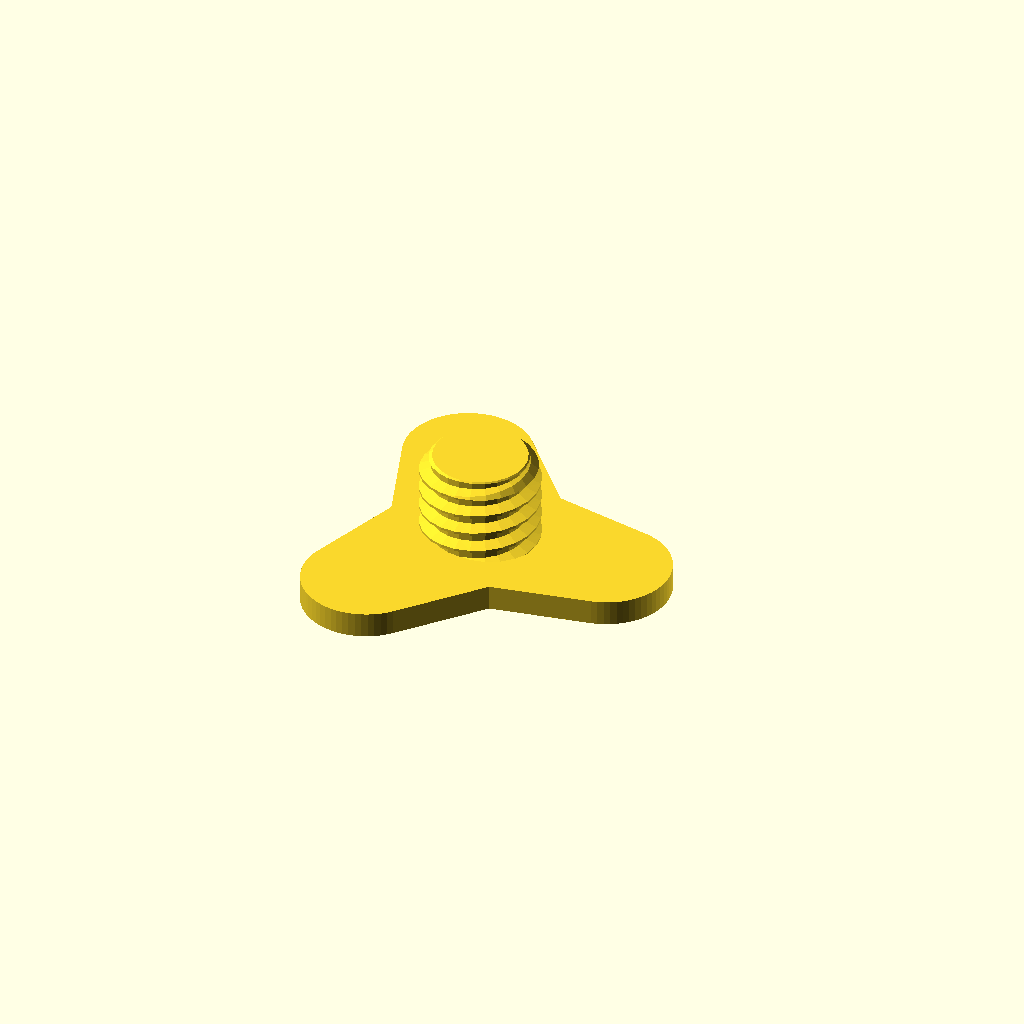
Cell 1: the model at its default parameters.
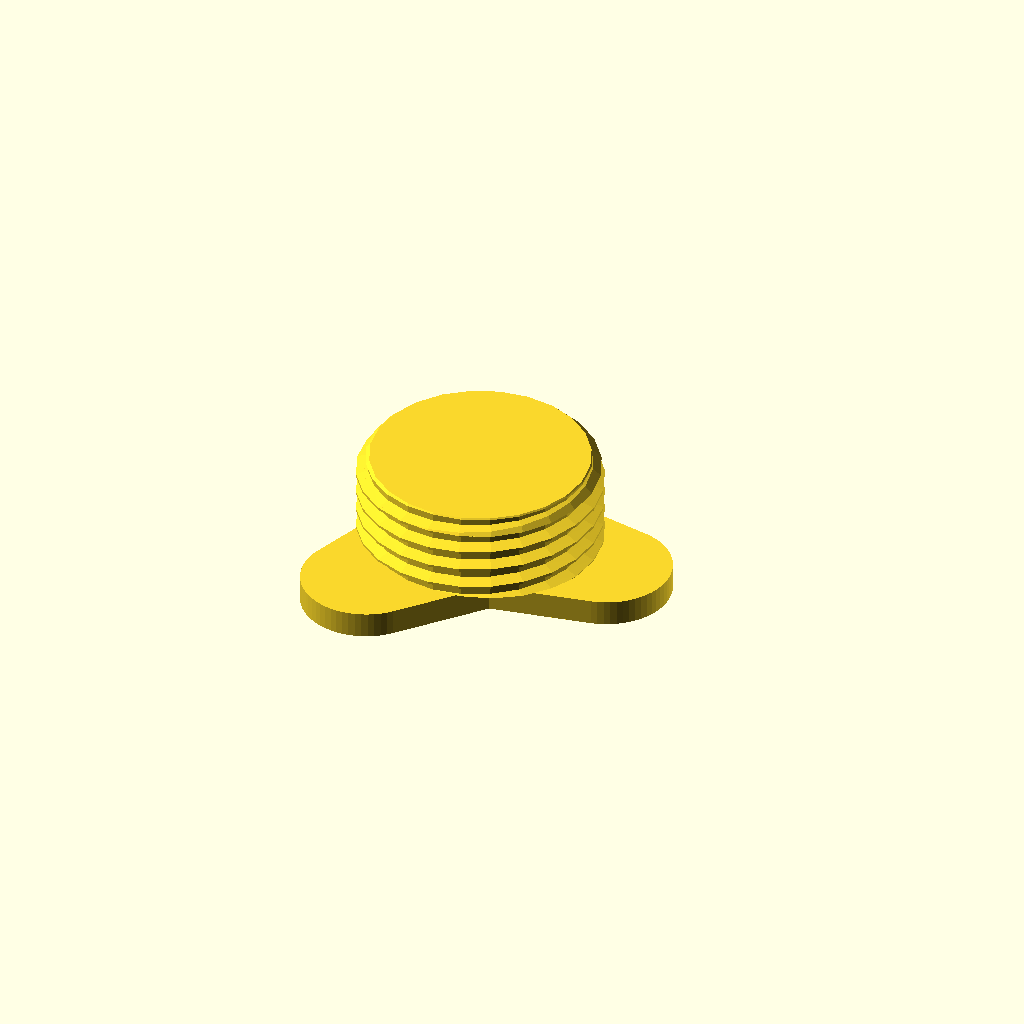
Cell 2: the same model with screwSizeInches = 0.75.
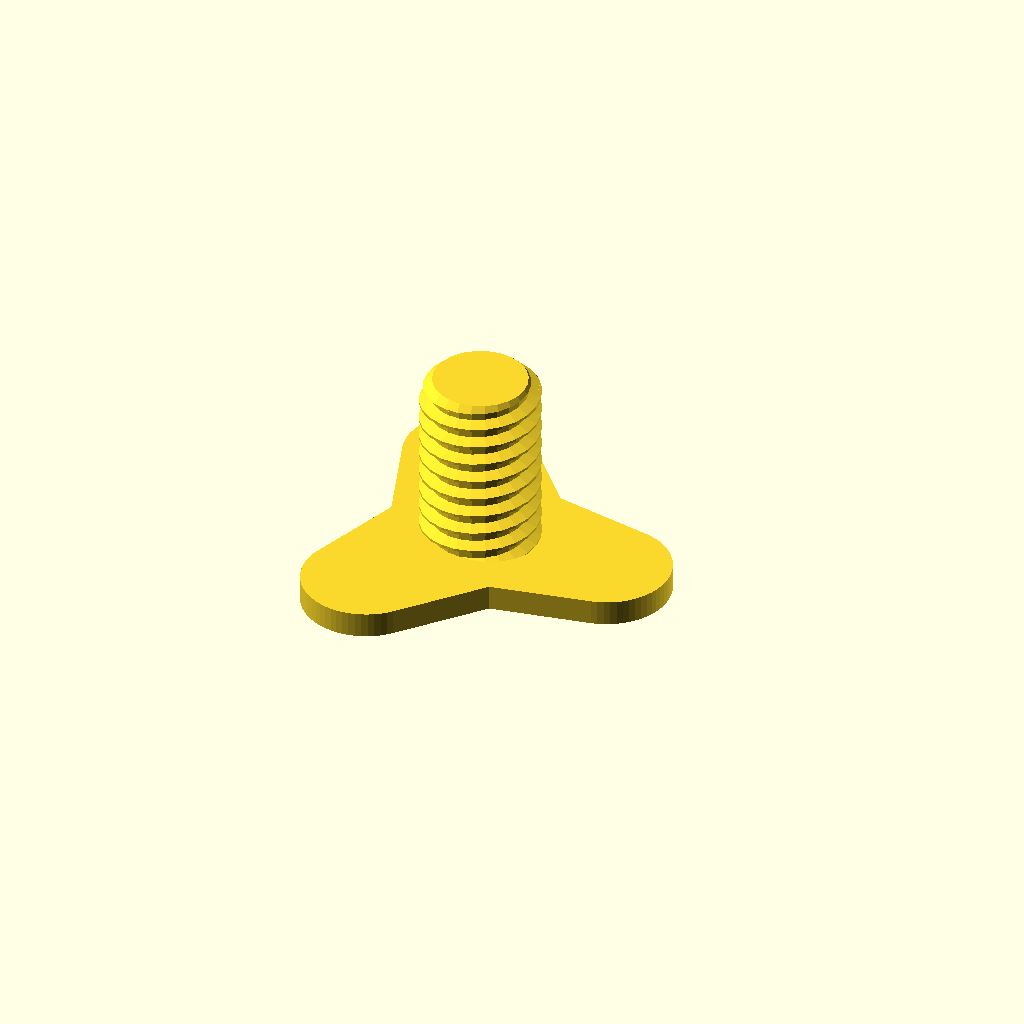
Cell 3: screwLength = 14 (everything else at default).
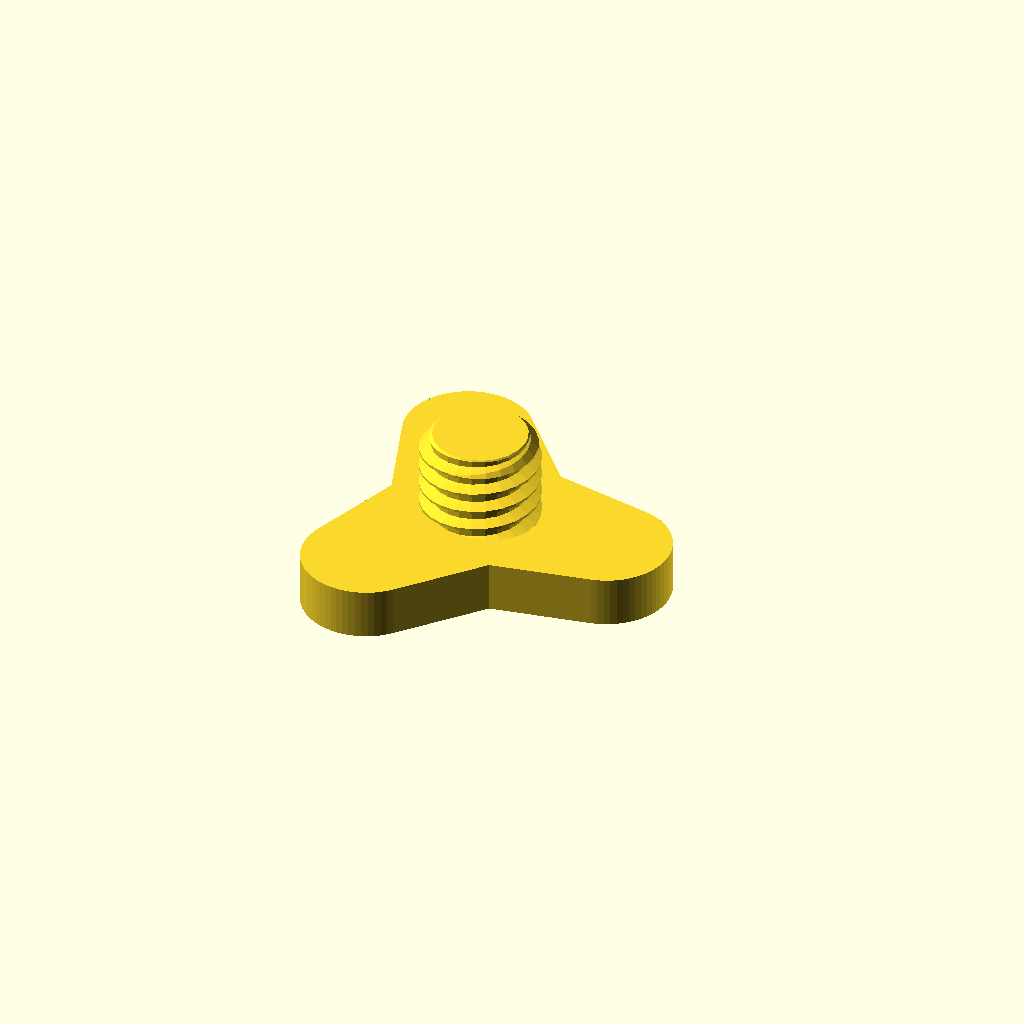
Cell 4: the same model with headThickness = 4.
All cells are drawn from one camera (rotation 55°, 0°, 25°, orthographic, colour scheme Cornfield), so only the parameter changes between them.
The OpenSCAD source (tripodscrew.scad):
use <quickthread.scad>;

//<params>
screwSizeInches = 0.375;
screwTPI = 16;

tolerance = 0.11;
screwLength = 7;
headThickness = 2;
headRadius = 13;
headCircle = 14;
knobSize = 5;
symmetry = 3;
taperLength = 1;
//</params>

module dummy() {}

d = screwSizeInches * 25.4 - tolerance*2;

translate([0,0,headThickness-0.01]) intersection() {
    isoThread(d=d, h=screwLength, tpi=16, internal=false,$fn=24);
    union() {
        cylinder(d=d, h=screwLength-taperLength, $fn=24);
        translate([0,0,screwLength-taperLength-0.01]) cylinder(d1=d,d2=d-2*taperLength,h=taperLength+0.01, $fn=24);
    }
}
linear_extrude(height=headThickness) {
    for (i=[0:symmetry-1]) hull() {
        circle(d=headCircle,$fn=64);
        rotate(360/symmetry*i) translate([headRadius-knobSize/2,0]) circle(knobSize,$fn=64);
    }
}
Parameter table extracted from the source (name, type, default, range or options):
screwSizeInches: number, default 0.375
screwTPI: number, default 16
tolerance: number, default 0.11
screwLength: number, default 7
headThickness: number, default 2
headRadius: number, default 13
headCircle: number, default 14
knobSize: number, default 5
symmetry: number, default 3
taperLength: number, default 1
